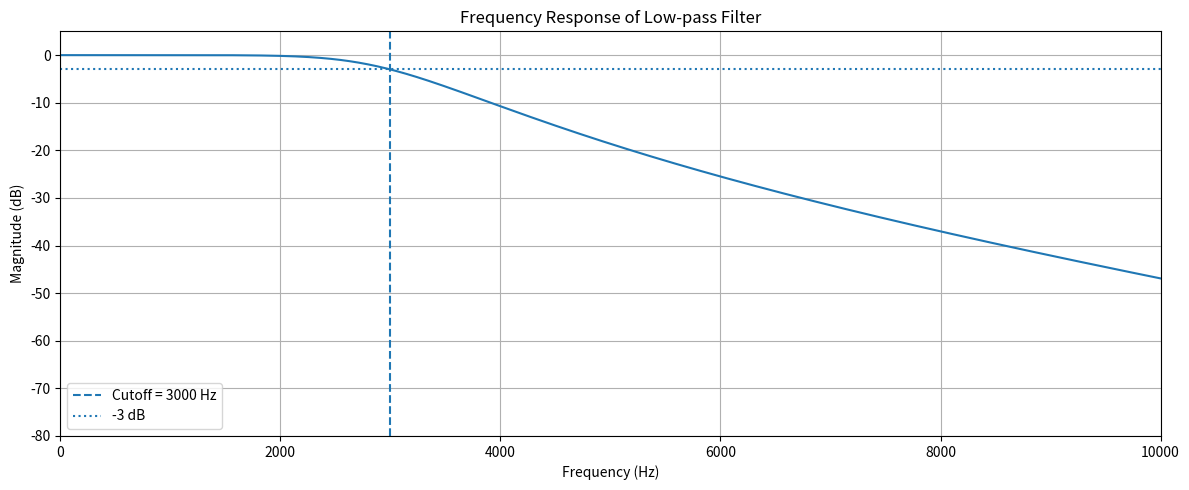

The matplotlib source for this figure:
import numpy as np
import matplotlib.pyplot as plt
from scipy.signal import butter, sosfreqz


# ==============================
# 1. Filter parameters
# ==============================

sample_rate = 48000
cutoff_frequency = 3000
filter_order = 4


# ==============================
# 2. Design low-pass filter
# ==============================

sos = butter(
    filter_order,
    cutoff_frequency,
    btype="lowpass",
    fs=sample_rate,
    output="sos"
)


# ==============================
# 3. Calculate frequency response
# ==============================

frequencies, response = sosfreqz(
    sos,
    worN=2000,
    fs=sample_rate
)


# ==============================
# 4. Convert response to dB
# ==============================

magnitude_db = 20 * np.log10(
    np.maximum(np.abs(response), 1e-10)
)


# ==============================
# 5. Plot frequency response
# ==============================

plt.figure(figsize=(12, 5))

plt.plot(
    frequencies,
    magnitude_db
)

plt.axvline(
    cutoff_frequency,
    linestyle="--",
    label="Cutoff = 3000 Hz"
)

plt.axhline(
    -3,
    linestyle=":",
    label="-3 dB"
)

plt.title("Frequency Response of Low-pass Filter")
plt.xlabel("Frequency (Hz)")
plt.ylabel("Magnitude (dB)")

plt.xlim(0, 10000)
plt.ylim(-80, 5)

plt.legend()
plt.grid()

plt.tight_layout()
plt.show()
